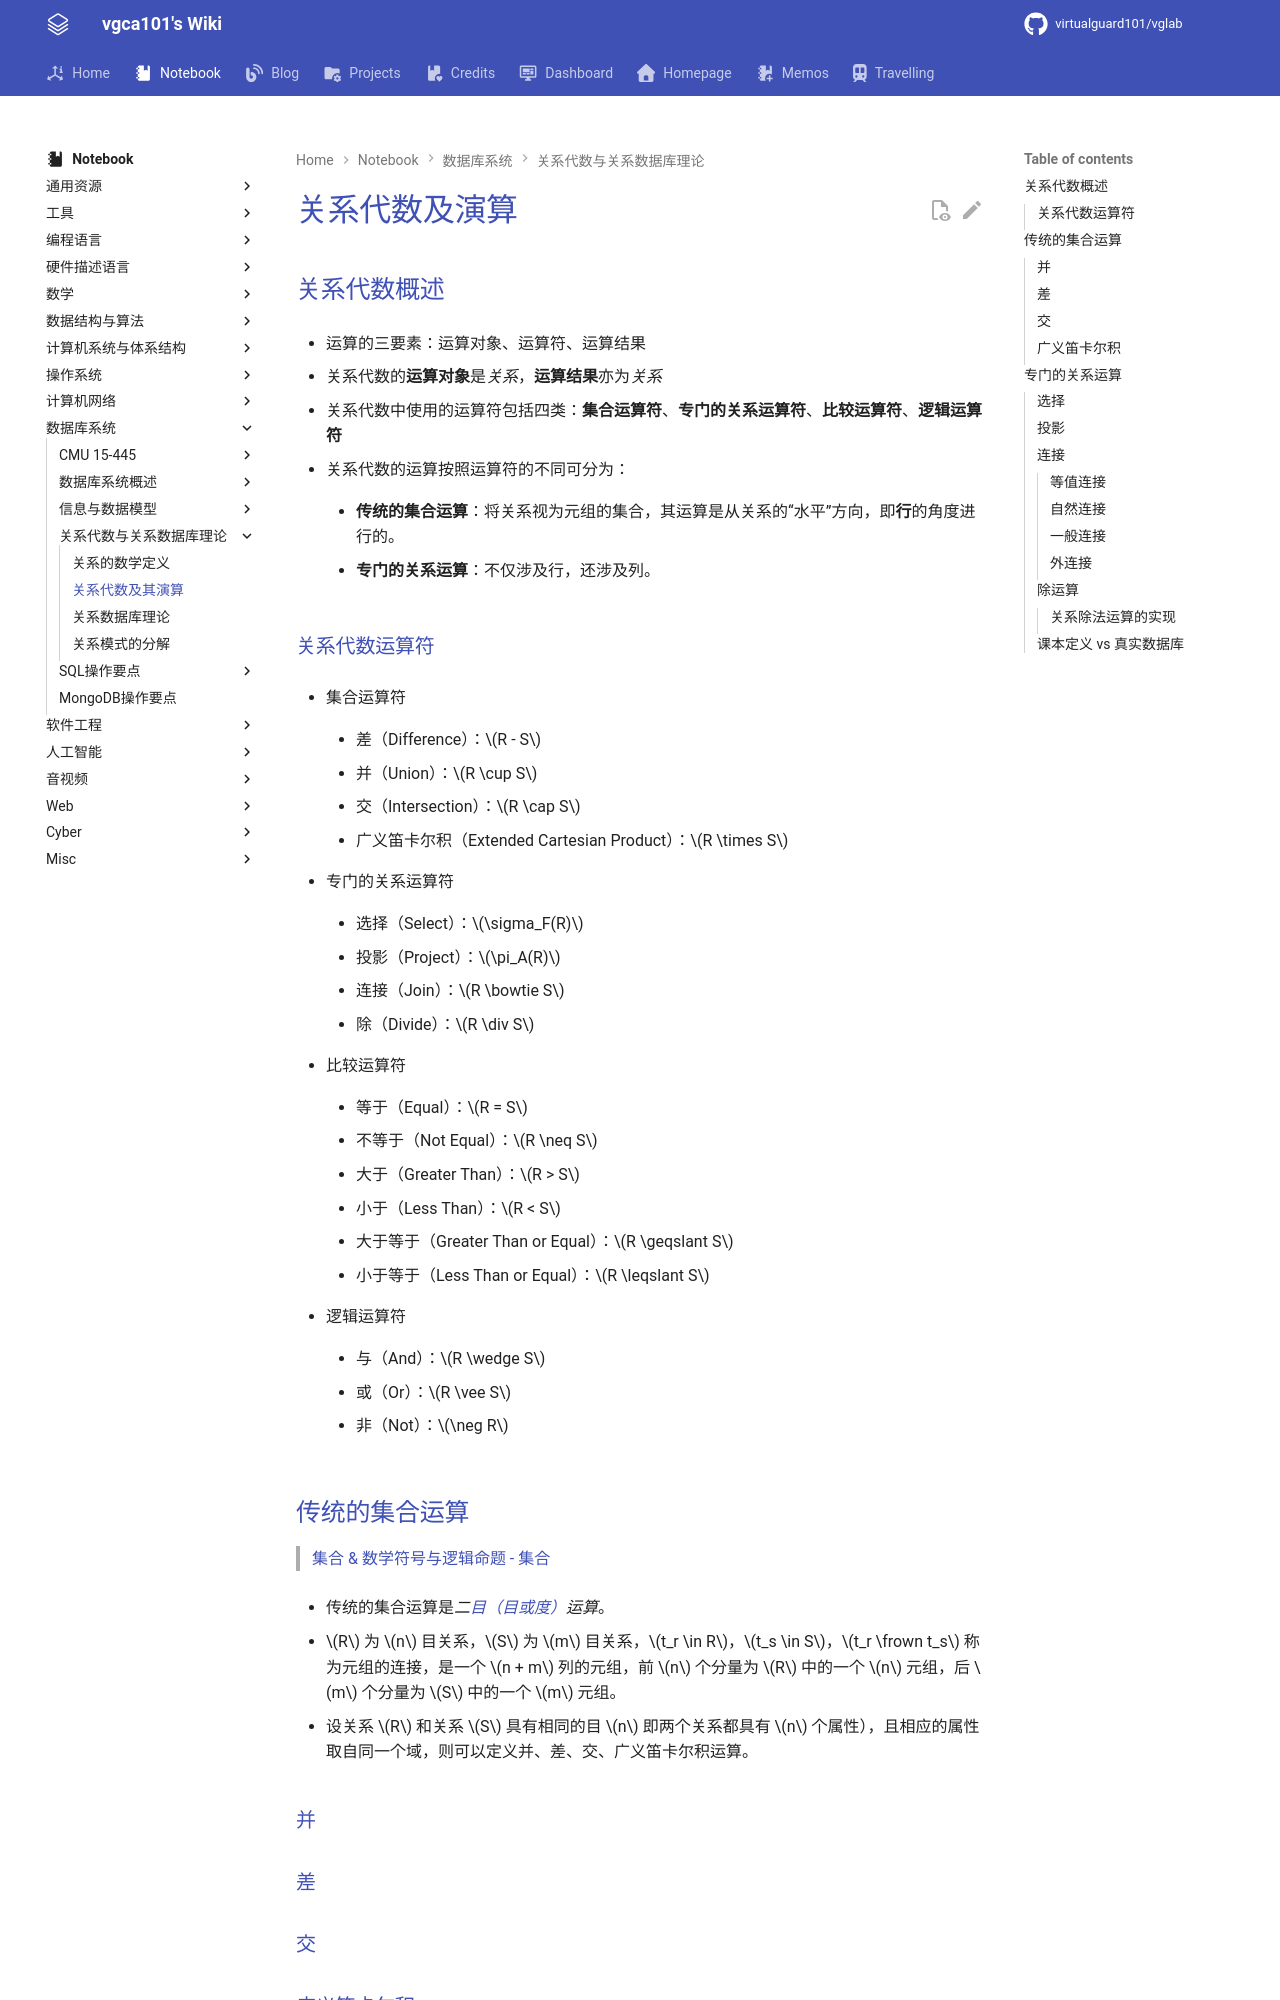

repository: virtualguard101/wiki · page: note/dbs/关系代数及其演算/index.html · generator: mkdocs

---
date: 2026-03-27 00:58:12
title: 关系代数及其演算
permalink: relational-algebra
publish: true
tags:
  - 数据库系统
---

# 关系代数及演算

## 关系代数概述

- 运算的三要素：运算对象、运算符、运算结果

- 关系代数的**运算对象**是*关系*，**运算结果**亦为*关系*

- 关系代数中使用的运算符包括四类：**集合运算符**、**专门的关系运算符**、**比较运算符**、**逻辑运算符**

- 关系代数的运算按照运算符的不同可分为：

    - **传统的集合运算**：将关系视为元组的集合，其运算是从关系的“水平”方向，即**行**的角度进行的。

    - **专门的关系运算**：不仅涉及行，还涉及列。

### 关系代数运算符

- 集合运算符

    - 差（Difference）：$R - S$

    - 并（Union）：$R \cup S$

    - 交（Intersection）：$R \cap S$

    - 广义笛卡尔积（Extended Cartesian Product）：$R \times S$

- 专门的关系运算符

    - 选择（Select）：$\sigma_F(R)$

    - 投影（Project）：$\pi_A(R)$

    - 连接（Join）：$R \bowtie S$

    - 除（Divide）：$R \div S$

- 比较运算符

    - 等于（Equal）：$R = S$

    - 不等于（Not Equal）：$R \neq S$

    - 大于（Greater Than）：$R > S$

    - 小于（Less Than）：$R < S$

    - 大于等于（Greater Than or Equal）：$R \geqslant S$

    - 小于等于（Less Than or Equal）：$R \leqslant S$

- 逻辑运算符

    - 与（And）：$R \wedge S$

    - 或（Or）：$R \vee S$

    - 非（Not）：$\neg R$
